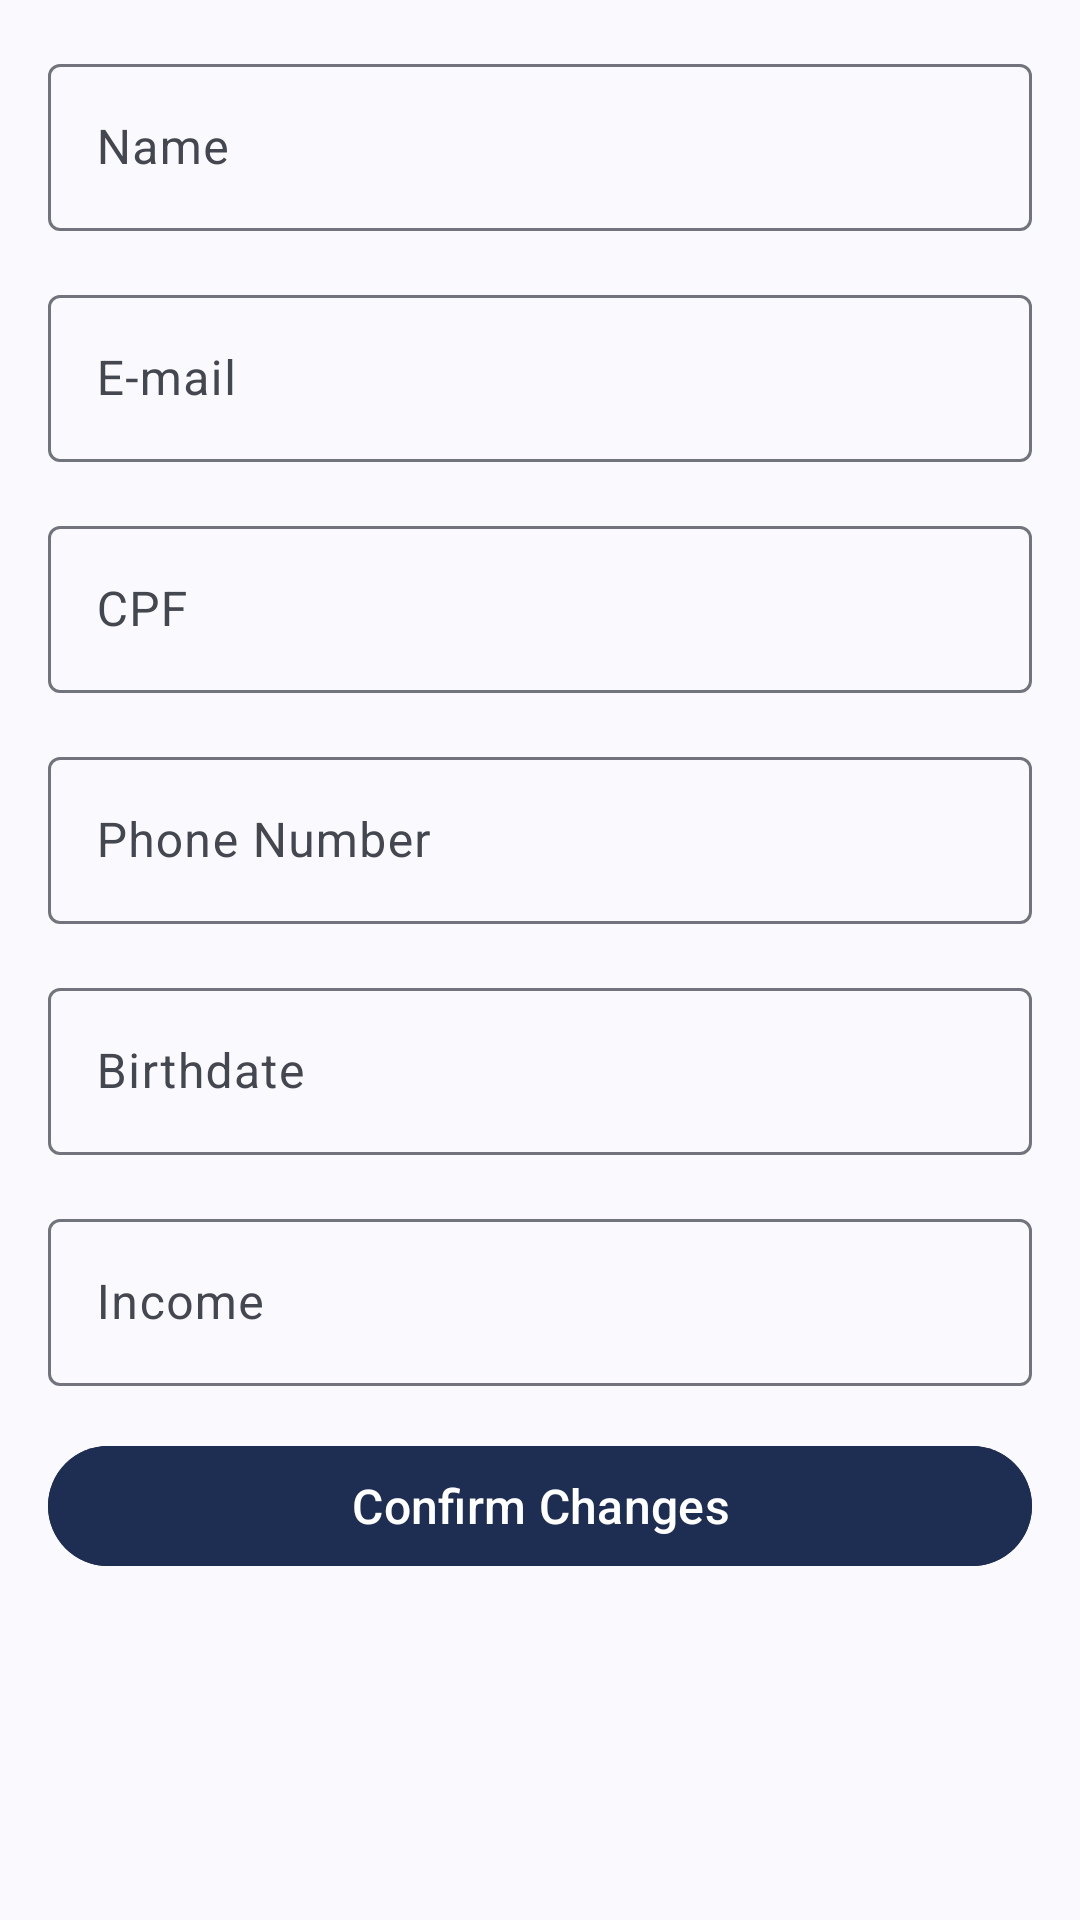

Android layout source for this screen:
<!-- AndroidManifest.xml: application theme Base.Theme.FitFinance -->
<!-- res/layout/fragment_edit_user_profile.xml -->
<?xml version="1.0" encoding="utf-8"?>
<androidx.constraintlayout.widget.ConstraintLayout xmlns:android="http://schemas.android.com/apk/res/android"
    xmlns:app="http://schemas.android.com/apk/res-auto"
    xmlns:tools="http://schemas.android.com/tools"
    android:layout_width="match_parent"
    android:layout_height="match_parent"
    android:paddingBottom="20dp"
    app:layout_behavior="com.google.android.material.bottomsheet.BottomSheetBehavior"
    tools:context=".presentation.ui.profile.ProfileFragment">

    <com.google.android.material.textfield.TextInputLayout
        android:id="@+id/til_name"
        style="@style/ThemeOverlay.Material3.TextInputEditText.OutlinedBox"
        android:layout_width="match_parent"
        android:layout_height="wrap_content"
        android:layout_margin="@dimen/base_margin"
        app:layout_constraintEnd_toEndOf="parent"
        app:layout_constraintStart_toStartOf="parent"
        app:layout_constraintTop_toTopOf="parent">

        <com.google.android.material.textfield.TextInputEditText
            android:layout_width="match_parent"
            android:layout_height="match_parent"
            android:hint="@string/txt_hint_name"
            android:inputType="text" />
    </com.google.android.material.textfield.TextInputLayout>

    <com.google.android.material.textfield.TextInputLayout
        android:id="@+id/til_email"
        style="@style/ThemeOverlay.Material3.TextInputEditText.OutlinedBox"
        android:layout_width="match_parent"
        android:layout_height="wrap_content"
        android:layout_margin="@dimen/base_margin"
        app:layout_constraintEnd_toEndOf="parent"
        app:layout_constraintStart_toStartOf="parent"
        app:layout_constraintTop_toBottomOf="@id/til_name">

        <com.google.android.material.textfield.TextInputEditText
            android:layout_width="match_parent"
            android:layout_height="match_parent"
            android:hint="@string/txt_hint_email"
            android:inputType="textEmailAddress" />
    </com.google.android.material.textfield.TextInputLayout>

    <com.google.android.material.textfield.TextInputLayout
        android:id="@+id/til_cpf"
        style="@style/ThemeOverlay.Material3.TextInputEditText.OutlinedBox"
        android:layout_width="match_parent"
        android:layout_height="wrap_content"
        android:layout_margin="@dimen/base_margin"
        app:layout_constraintEnd_toEndOf="parent"
        app:layout_constraintStart_toStartOf="parent"
        app:layout_constraintTop_toBottomOf="@id/til_email">

        <com.google.android.material.textfield.TextInputEditText
            android:layout_width="match_parent"
            android:layout_height="match_parent"
            android:hint="@string/txt_hint_cpf"
            android:inputType="number" />
    </com.google.android.material.textfield.TextInputLayout>

    <com.google.android.material.textfield.TextInputLayout
        android:id="@+id/til_phone"
        style="@style/ThemeOverlay.Material3.TextInputEditText.OutlinedBox"
        android:layout_width="match_parent"
        android:layout_height="wrap_content"
        android:layout_margin="@dimen/base_margin"
        app:layout_constraintEnd_toEndOf="parent"
        app:layout_constraintStart_toStartOf="parent"
        app:layout_constraintTop_toBottomOf="@id/til_cpf">

        <com.google.android.material.textfield.TextInputEditText
            android:layout_width="match_parent"
            android:layout_height="match_parent"
            android:hint="@string/txt_hint_phone"
            android:inputType="number" />
    </com.google.android.material.textfield.TextInputLayout>

    <com.google.android.material.textfield.TextInputLayout
        android:id="@+id/til_birthdate"
        style="@style/Widget.Material3.TextInputLayout.OutlinedBox.ExposedDropdownMenu"
        android:layout_width="0dp"
        android:layout_height="wrap_content"
        android:layout_margin="@dimen/base_margin"
        android:hint="@string/txt_hint_birthdate"
        app:endIconMode="none"
        app:layout_constraintEnd_toEndOf="parent"
        app:layout_constraintStart_toStartOf="parent"
        app:layout_constraintTop_toBottomOf="@id/til_phone">

        <com.google.android.material.textfield.MaterialAutoCompleteTextView
            android:id="@+id/actv_birthdate"
            android:layout_width="match_parent"
            android:layout_height="wrap_content"
            android:focusable="false"
            android:inputType="none" />
    </com.google.android.material.textfield.TextInputLayout>

    <com.google.android.material.textfield.TextInputLayout
        android:id="@+id/til_income"
        style="@style/ThemeOverlay.Material3.TextInputEditText.OutlinedBox"
        android:layout_width="match_parent"
        android:layout_height="wrap_content"
        android:layout_margin="@dimen/base_margin"
        app:layout_constraintEnd_toEndOf="parent"
        app:layout_constraintStart_toStartOf="parent"
        app:layout_constraintTop_toBottomOf="@id/til_birthdate">

        <com.google.android.material.textfield.TextInputEditText
            android:layout_width="match_parent"
            android:layout_height="match_parent"
            android:hint="@string/txt_hint_income"
            android:inputType="numberDecimal" />
    </com.google.android.material.textfield.TextInputLayout>

    <com.google.android.material.button.MaterialButton
        android:id="@+id/btn_update_user"
        android:layout_width="match_parent"
        android:layout_height="wrap_content"
        android:layout_margin="@dimen/base_margin"
        android:backgroundTint="@color/fit_finance_card_bg"
        android:text="@string/txt_confirm_changes"
        android:textColor="@color/white"
        android:textSize="16sp"
        app:layout_constraintEnd_toEndOf="parent"
        app:layout_constraintStart_toStartOf="parent"
        app:layout_constraintTop_toBottomOf="@+id/til_income" />

</androidx.constraintlayout.widget.ConstraintLayout>
<!-- resources referenced by this layout -->
<resources>
  <color name="fit_finance_card_bg">#FF1E2D52</color>
  <color name="white">#FFFFFFFF</color>
  <dimen name="base_margin">16dp</dimen>
  <string name="txt_confirm_changes">Confirm Changes</string>
  <string name="txt_hint_birthdate">Birthdate</string>
  <string name="txt_hint_cpf" translatable="false">CPF</string>
  <string name="txt_hint_email" translatable="false">E-mail</string>
  <string name="txt_hint_income">Income</string>
  <string name="txt_hint_name">Name</string>
  <string name="txt_hint_phone">Phone Number</string>
  <style name="Base.Theme.FitFinance" parent="Theme.Material3.DynamicColors.DayNight">
          
          <item name="colorSecondaryContainer">@color/colorSecondary</item>
          <item name="colorPrimary">@color/bg_navbar</item>
          <item name="android:navigationBarColor">@color/bg_navbar</item>
      </style>
  <color name="colorSecondary">#6B6B6B</color>
  <color name="bg_navbar">#101A32</color>
</resources>
